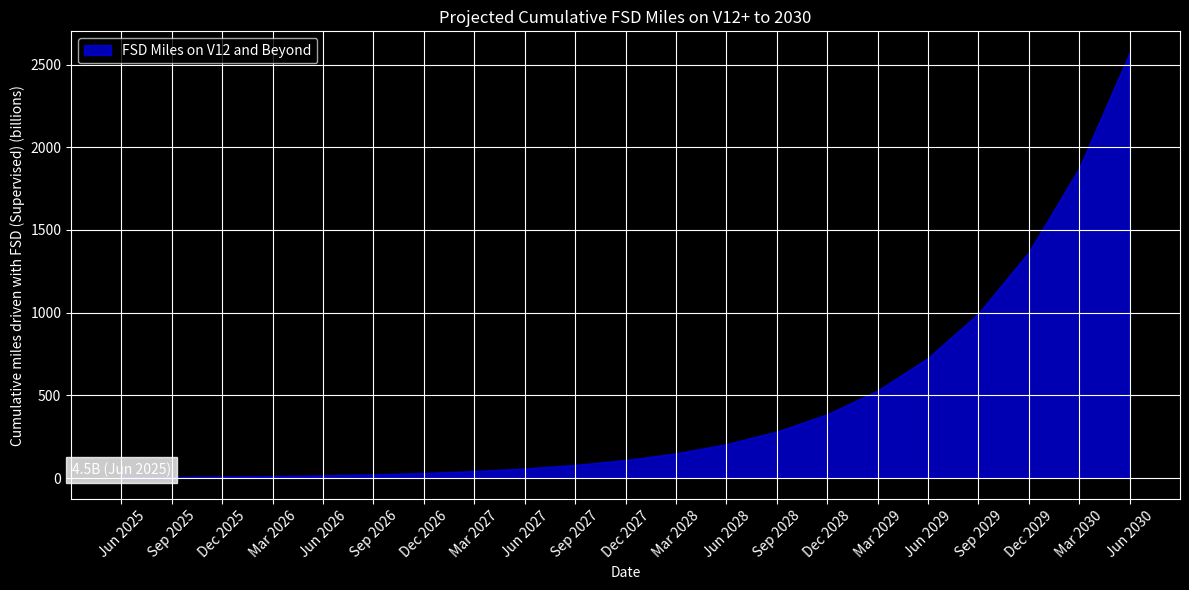

Write Python code to recreate this figure.
# Projecting Tesla FSD miles starting from known 2nd Qtr 2025 results of 4.5 billion out to June 2030.
# Used 40% as the anticipated quarterly increase in FSD miles driven.
import matplotlib.pyplot as plt
import numpy as np

# Data from projection
dates = [
    'Jun 2025', 'Sep 2025', 'Dec 2025', 'Mar 2026', 'Jun 2026',
    'Sep 2026', 'Dec 2026', 'Mar 2027', 'Jun 2027',
    'Sep 2027', 'Dec 2027', 'Mar 2028', 'Jun 2028',
    'Sep 2028', 'Dec 2028', 'Mar 2029', 'Jun 2029',
    'Sep 2029', 'Dec 2029', 'Mar 2030', 'Jun 2030'
]

v12_plus = [
    4.5, 6.31, 8.66, 11.88, 16.30,
    22.36, 30.69, 42.10, 57.77,
    79.27, 108.77, 149.24, 204.77,
    280.97, 385.53, 528.99, 725.83,
    995.92, 1366.52, 1875.02, 2572.74
]

# Convert to numpy array
v12_np = np.array(v12_plus)

# Set the figure style for a black background
plt.style.use('dark_background')

# Plot as a single line chart
plt.figure(figsize=(12, 6))
plt.fill_between(dates, v12_np, color='blue', alpha=0.7, label='FSD Miles on V12 and Beyond')

# Annotate the starting value (4.5 billion at Jun 2025)
plt.annotate('4.5B (Jun 2025)', xy=('Jun 2025', 4.5), xytext=('Jun 2025', 4.5),
             textcoords='data', ha='center', va='bottom', fontsize=10,
             bbox=dict(facecolor='white', alpha=0.8))

plt.title('Projected Cumulative FSD Miles on V12+ to 2030')
plt.xlabel('Date')
plt.ylabel('Cumulative miles driven with FSD (Supervised) (billions)')
plt.xticks(rotation=45)
plt.legend(loc='upper left')
plt.grid(True)
plt.tight_layout()
plt.show()
